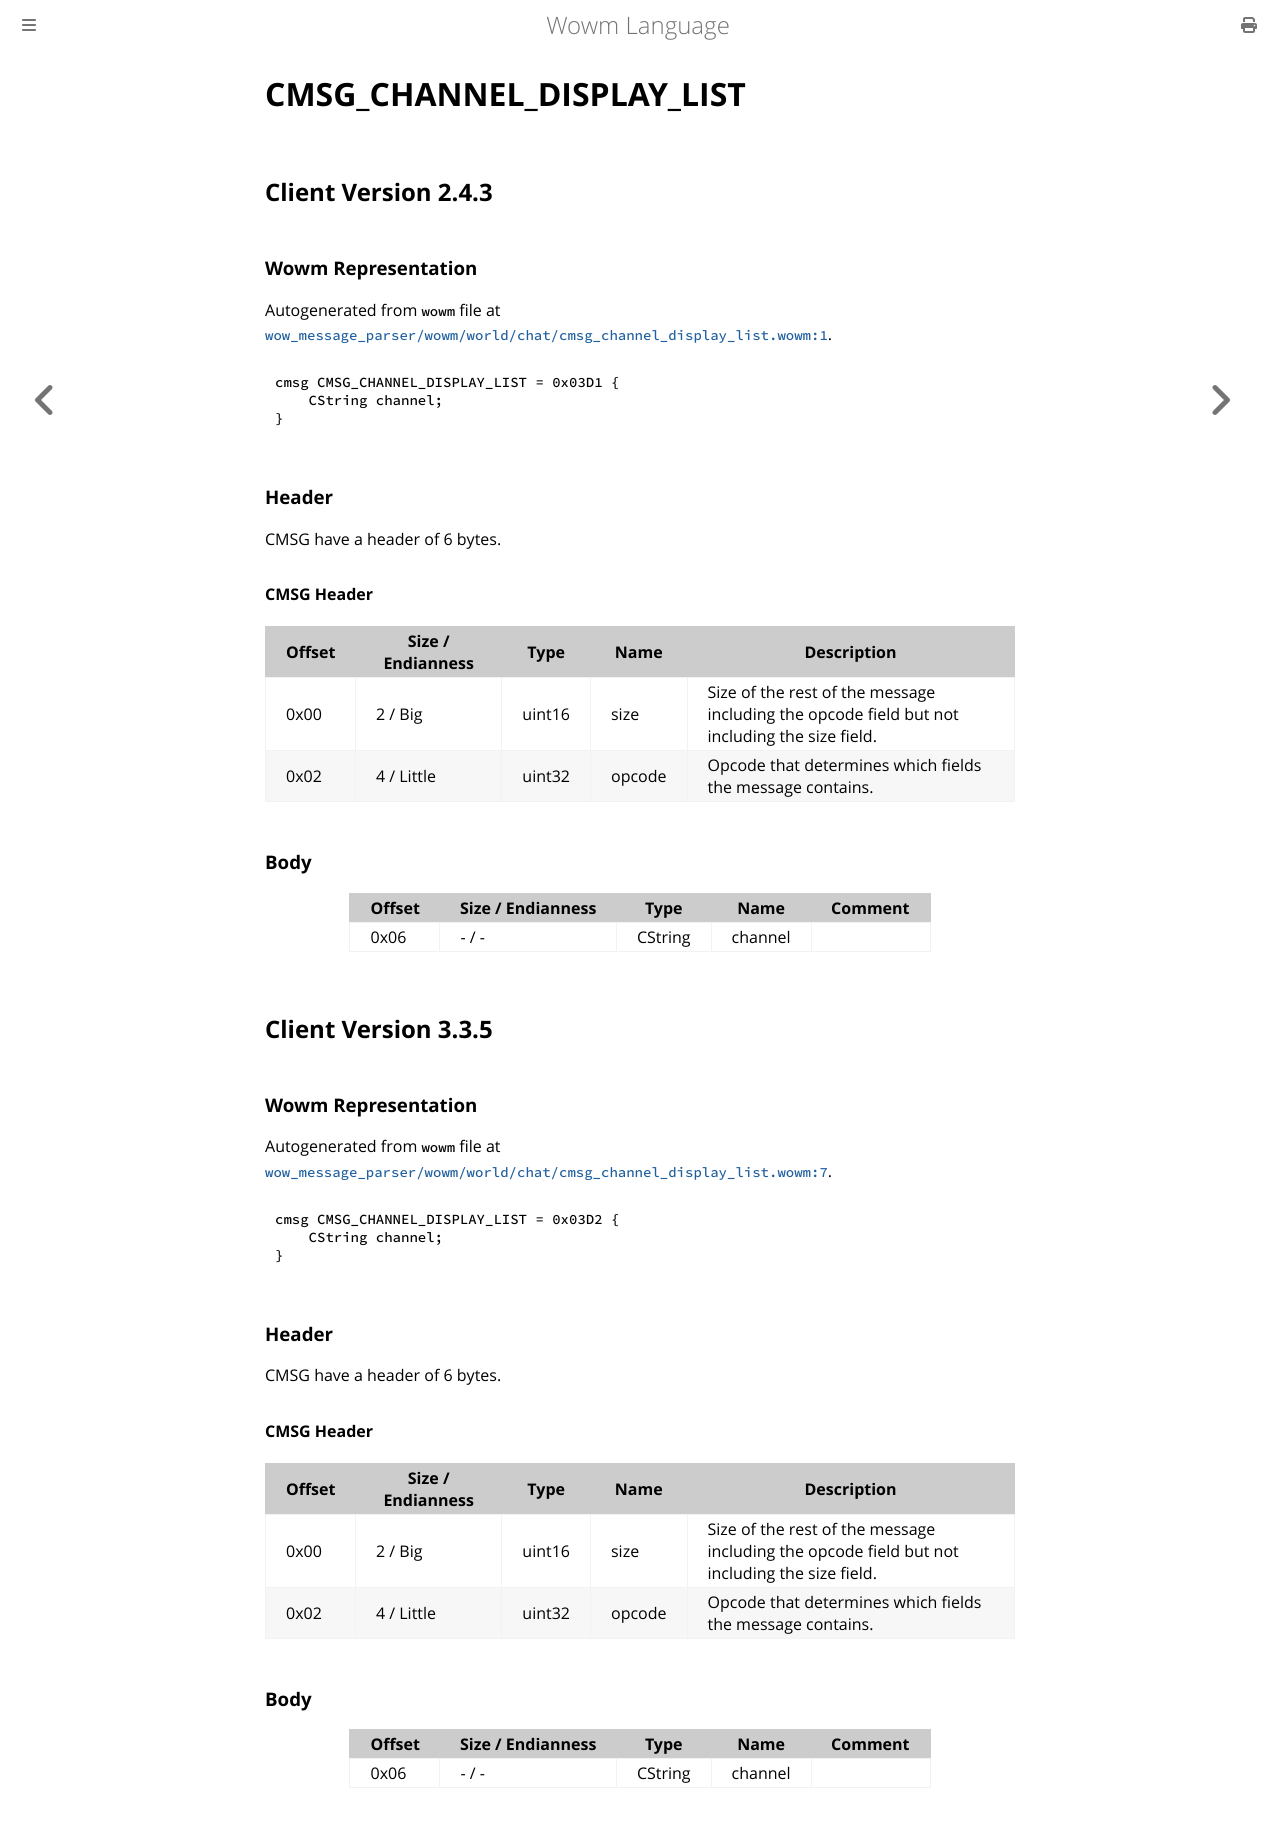

repository: gtker/wow_messages · page: docs/cmsg_channel_display_list.html · generator: mdbook

# CMSG_CHANNEL_DISPLAY_LIST

## Client Version 2.4.3

### Wowm Representation

Autogenerated from `wowm` file at [`wow_message_parser/wowm/world/chat/cmsg_channel_display_list.wowm:1`](https://github.com/gtker/wow_messages/tree/main/wow_message_parser/wowm/world/chat/cmsg_channel_display_list.wowm#L1).
```rust,ignore
cmsg CMSG_CHANNEL_DISPLAY_LIST = 0x03D1 {
    CString channel;
}
```
### Header

CMSG have a header of 6 bytes.

#### CMSG Header

| Offset | Size / Endianness | Type   | Name   | Description |
| ------ | ----------------- | ------ | ------ | ----------- |
| 0x00   | 2 / Big           | uint16 | size   | Size of the rest of the message including the opcode field but not including the size field.|
| 0x02   | 4 / Little        | uint32 | opcode | Opcode that determines which fields the message contains.|

### Body

| Offset | Size / Endianness | Type | Name | Comment |
| ------ | ----------------- | ---- | ---- | ------- |
| 0x06 | - / - | CString | channel |  |

## Client Version 3.3.5

### Wowm Representation

Autogenerated from `wowm` file at [`wow_message_parser/wowm/world/chat/cmsg_channel_display_list.wowm:7`](https://github.com/gtker/wow_messages/tree/main/wow_message_parser/wowm/world/chat/cmsg_channel_display_list.wowm#L7).
```rust,ignore
cmsg CMSG_CHANNEL_DISPLAY_LIST = 0x03D2 {
    CString channel;
}
```
### Header

CMSG have a header of 6 bytes.

#### CMSG Header

| Offset | Size / Endianness | Type   | Name   | Description |
| ------ | ----------------- | ------ | ------ | ----------- |
| 0x00   | 2 / Big           | uint16 | size   | Size of the rest of the message including the opcode field but not including the size field.|
| 0x02   | 4 / Little        | uint32 | opcode | Opcode that determines which fields the message contains.|

### Body

| Offset | Size / Endianness | Type | Name | Comment |
| ------ | ----------------- | ---- | ---- | ------- |
| 0x06 | - / - | CString | channel |  |
